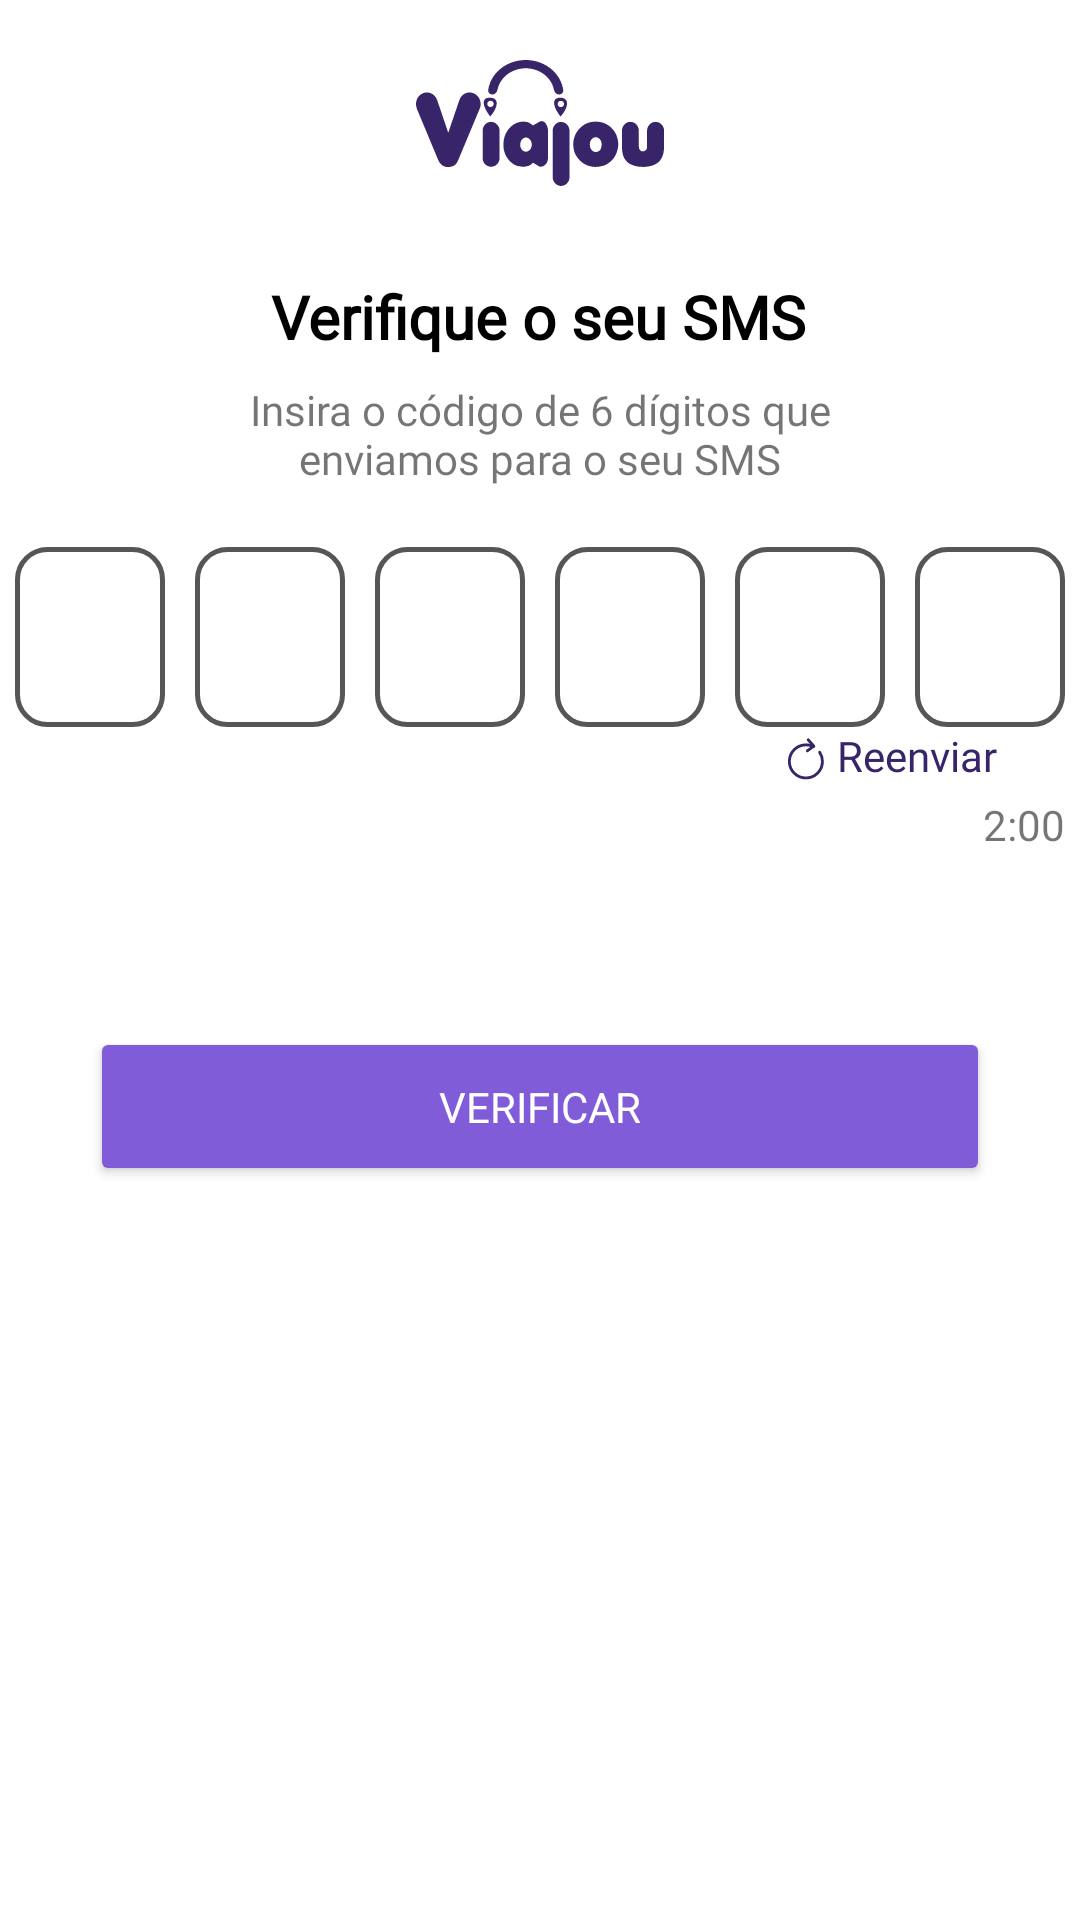

Here is an Android app screen rendered from its layout file. Give the layout XML and the strings, colors and styles it references.
<!-- AndroidManifest.xml: application theme Theme.FragmentAndroid -->
<!-- res/layout/activity_tela_sms.xml -->
<?xml version="1.0" encoding="utf-8"?>
<androidx.constraintlayout.widget.ConstraintLayout xmlns:android="http://schemas.android.com/apk/res/android"
    xmlns:app="http://schemas.android.com/apk/res-auto"
    xmlns:tools="http://schemas.android.com/tools"
    android:layout_width="match_parent"
    android:layout_height="match_parent"
    tools:context=".Telas.TelasEntrada.TelaSMS">

    <Button
        android:id="@+id/btContinuar"
        android:layout_width="0dp"
        android:layout_height="53dp"
        android:layout_marginStart="30dp"
        android:layout_marginTop="100dp"
        android:layout_marginEnd="30dp"
        android:backgroundTint="#805CD8"
        android:fontFamily="@font/spartan_bold"
        android:text="Verificar"
        android:textColor="#FFFFFF"
        app:layout_constraintEnd_toEndOf="parent"
        app:layout_constraintStart_toStartOf="parent"
        app:layout_constraintTop_toBottomOf="@+id/linearLayoutDigits" />


    <ImageView
        android:id="@+id/imageView2"
        android:layout_width="wrap_content"
        android:layout_height="wrap_content"
        android:layout_marginTop="20dp"
        app:layout_constraintEnd_toEndOf="parent"
        app:layout_constraintStart_toStartOf="parent"
        app:layout_constraintTop_toTopOf="parent"
        app:srcCompat="@drawable/viajoupequeno" />

    <LinearLayout
        android:id="@+id/linearLayoutDigits"
        android:layout_width="wrap_content"
        android:layout_height="wrap_content"
        android:layout_marginStart="20dp"
        android:layout_marginTop="20dp"
        android:layout_marginEnd="20dp"
        android:orientation="horizontal"
        app:layout_constraintEnd_toEndOf="parent"
        app:layout_constraintStart_toStartOf="parent"
        app:layout_constraintTop_toBottomOf="@+id/textView15">

        <EditText
            android:id="@+id/et_digit1"
            android:layout_width="50dp"
            android:layout_height="60dp"
            android:background="@drawable/fundo_input"
            android:fontFamily="@font/spartan_bold"
            android:gravity="center"
            android:inputType="number"
            android:maxLength="1"
            android:textSize="24sp" />

        <EditText
            android:id="@+id/et_digit2"
            android:layout_width="50dp"
            android:layout_height="60dp"
            android:layout_marginStart="10dp"
            android:background="@drawable/fundo_input"
            android:fontFamily="@font/spartan_bold"
            android:gravity="center"
            android:inputType="number"
            android:maxLength="1"
            android:textSize="24sp" />

        <EditText
            android:id="@+id/et_digit3"
            android:layout_width="50dp"
            android:layout_height="60dp"
            android:layout_marginStart="10dp"
            android:background="@drawable/fundo_input"
            android:fontFamily="@font/spartan_bold"
            android:gravity="center"
            android:inputType="number"
            android:maxLength="1"
            android:textSize="24sp" />

        <EditText
            android:id="@+id/et_digit4"
            android:layout_width="50dp"
            android:layout_height="60dp"
            android:layout_marginStart="10dp"
            android:background="@drawable/fundo_input"
            android:fontFamily="@font/spartan_bold"
            android:gravity="center"
            android:inputType="number"
            android:maxLength="1"
            android:textSize="24sp" />

        <EditText
            android:id="@+id/et_digit5"
            android:layout_width="50dp"
            android:layout_height="60dp"
            android:layout_marginStart="10dp"
            android:background="@drawable/fundo_input"
            android:fontFamily="@font/spartan_bold"
            android:gravity="center"
            android:inputType="number"
            android:maxLength="1"
            android:textSize="24sp" />

        <EditText
            android:id="@+id/et_digit6"
            android:layout_width="50dp"
            android:layout_height="60dp"
            android:layout_marginStart="10dp"
            android:background="@drawable/fundo_input"
            android:fontFamily="@font/spartan_bold"
            android:gravity="center"
            android:inputType="number"
            android:maxLength="1"
            android:textSize="24sp" />
    </LinearLayout>

    <TextView
        android:id="@+id/textView14"
        android:layout_width="wrap_content"
        android:layout_height="wrap_content"
        android:layout_marginStart="72dp"
        android:layout_marginTop="30dp"
        android:layout_marginEnd="73dp"
        android:fontFamily="@font/spartan_bold"
        android:text="Verifique o seu SMS"
        android:textColor="#000000"
        android:textSize="20sp"
        android:textStyle="bold"
        app:layout_constraintEnd_toEndOf="parent"
        app:layout_constraintStart_toStartOf="parent"
        app:layout_constraintTop_toBottomOf="@+id/imageView2" />

    <TextView
        android:id="@+id/textView15"
        android:layout_width="0dp"
        android:layout_height="wrap_content"
        android:layout_marginStart="60dp"
        android:layout_marginTop="8dp"
        android:layout_marginEnd="60dp"
        android:fontFamily="@font/spartan"
        android:text="Insira o código de 6 dígitos que enviamos para o seu SMS"
        android:textAlignment="center"
        app:layout_constraintEnd_toEndOf="parent"
        app:layout_constraintHorizontal_bias="0.47"
        app:layout_constraintStart_toStartOf="parent"
        app:layout_constraintTop_toBottomOf="@+id/textView14" />

    <TextView
        android:id="@+id/reenviar"
        android:layout_width="93dp"
        android:layout_height="21dp"
        android:drawableLeft="@drawable/rotate_right"
        android:drawablePadding="4dp"
        android:fontFamily="@font/spartan"
        android:text="Reenviar"
        android:textColor="@color/reenviar"
        app:layout_constraintEnd_toEndOf="@+id/linearLayoutDigits"
        app:layout_constraintTop_toBottomOf="@+id/linearLayoutDigits" />

    <TextView
        android:id="@+id/textTimer"
        android:layout_width="wrap_content"
        android:layout_height="wrap_content"
        android:layout_marginTop="2dp"
        android:fontFamily="@font/spartan"
        android:text="2:00"
        app:layout_constraintEnd_toEndOf="@+id/reenviar"
        app:layout_constraintTop_toBottomOf="@+id/reenviar" />
</androidx.constraintlayout.widget.ConstraintLayout>
<!-- resources referenced by this layout -->
<resources>
  <color name="reenviar">#382469</color>
  <!-- drawable fundo_input (drawable) -->
  <?xml version="1.0" encoding="utf-8"?>
  <shape xmlns:android="http://schemas.android.com/apk/res/android" android:shape="rectangle">
      <stroke android:color="#575656" android:width="1.5dp"/>
      <corners android:radius="10dp"/>
  </shape>
  <!-- drawable rotate_right (drawable) -->
  <vector xmlns:android="http://schemas.android.com/apk/res/android"
      android:width="13dp"
      android:height="15dp"
      android:viewportWidth="13"
      android:viewportHeight="15">
    <path
        android:pathData="M8.468,3.23C7.915,3.065 7.305,2.957 6.631,2.957C3.585,2.957 1.118,5.424 1.118,8.47C1.118,11.522 3.585,13.989 6.631,13.989C9.676,13.989 12.144,11.522 12.144,8.476C12.144,7.344 11.8,6.289 11.215,5.411"
        android:strokeLineJoin="round"
        android:strokeWidth="0.953804"
        android:fillColor="#00000000"
        android:strokeColor="#382469"
        android:strokeLineCap="round"/>
    <path
        android:pathData="M9.257,3.383L7.419,1.272"
        android:strokeLineJoin="round"
        android:strokeWidth="0.953804"
        android:fillColor="#00000000"
        android:strokeColor="#382469"
        android:strokeLineCap="round"/>
    <path
        android:pathData="M9.257,3.383L7.114,4.947"
        android:strokeLineJoin="round"
        android:strokeWidth="0.953804"
        android:fillColor="#00000000"
        android:strokeColor="#382469"
        android:strokeLineCap="round"/>
  </vector>
  <!-- drawable viajoupequeno: vector/xml drawable (drawable, 17966 chars, omitted) -->
  <style name="Theme.FragmentAndroid" parent="Theme.MaterialComponents.DayNight.NoActionBar">
          
          <item name="colorPrimary">#8D0EC8</item>
          <item name="colorPrimaryVariant">#000000</item>
          <item name="colorOnPrimary">@color/black</item>
          
          <item name="colorSecondary">#8D0EC8</item>
          <item name="colorSecondaryVariant">#00CB75F3</item>
          <item name="colorOnSecondary">@color/black</item>
          
          <item name="android:statusBarColor">?attr/colorPrimaryVariant</item>
          
      </style>
  <color name="black">#FF000000</color>
</resources>
